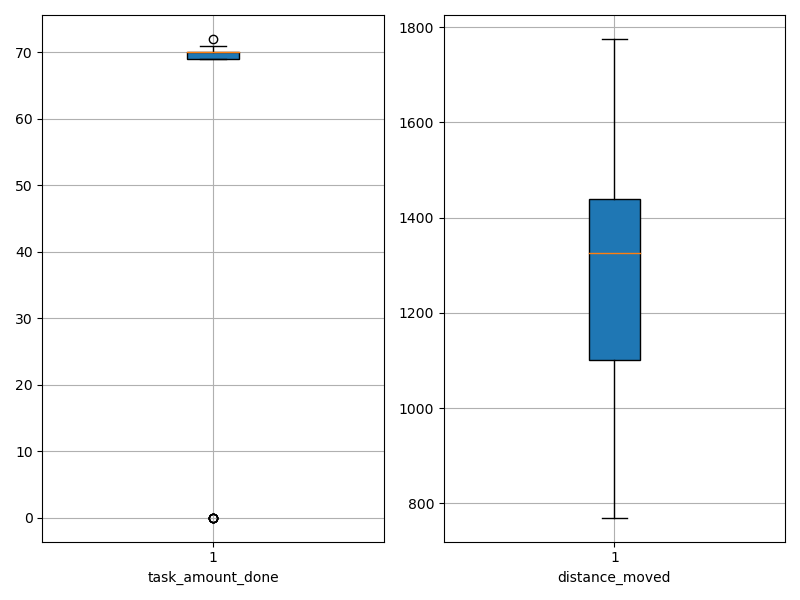

The data file committed next to this chart (first rows):
agent_id, task_amount_done, distance_moved
0, 69.0, 769.8
1, 70.0, 1024
2, 70.0, 1329
3, 70.0, 976.5
4, 71.0, 797
5, 69.0, 981.8
6, 71.0, 1355
7, 70.0, 990.3
8, 70.0, 1228
9, 70.0, 1304
10, 69.0, 1521
11, 69.0, 1478
12, 70.0, 1373
13, 70.0, 1227
14, 69.0, 1429
15, 69.0, 1184
16, 0.0, 1699
17, 69.0, 1437
18, 0.0, 1695
19, 69.0, 1322
20, 70.0, 1241
21, 69.0, 1286
22, 70.0, 1443
23, 69.0, 976.3
24, 70.0, 1266
25, 69.0, 811.9
26, 69.0, 1127
27, 70.0, 1503
28, 70.0, 1345
29, 0.0, 1688
30, 70.0, 828.6
31, 69.0, 1473
32, 0.0, 1775
33, 70.0, 968.7
34, 71.0, 1298
35, 71.0, 1056
36, 71.0, 1409
37, 71.0, 1464
38, 70.0, 1443
39, 71.0, 1346
40, 70.0, 1363
41, 70.0, 1475
42, 71.0, 1078
43, 70.0, 1413
44, 69.0, 1110
45, 72.0, 1366
46, 70.0, 1066
47, 70.0, 1278
48, 70.0, 1046
49, 70.0, 1230
50, 71.0, 1330
51, 0.0, 1520
52, 69.0, 1057
53, 71.0, 1405
54, 71.0, 1447
55, 0.0, 1484
56, 70.0, 1252
57, 71.0, 1354
58, 70.0, 1174
59, 71.0, 1368
